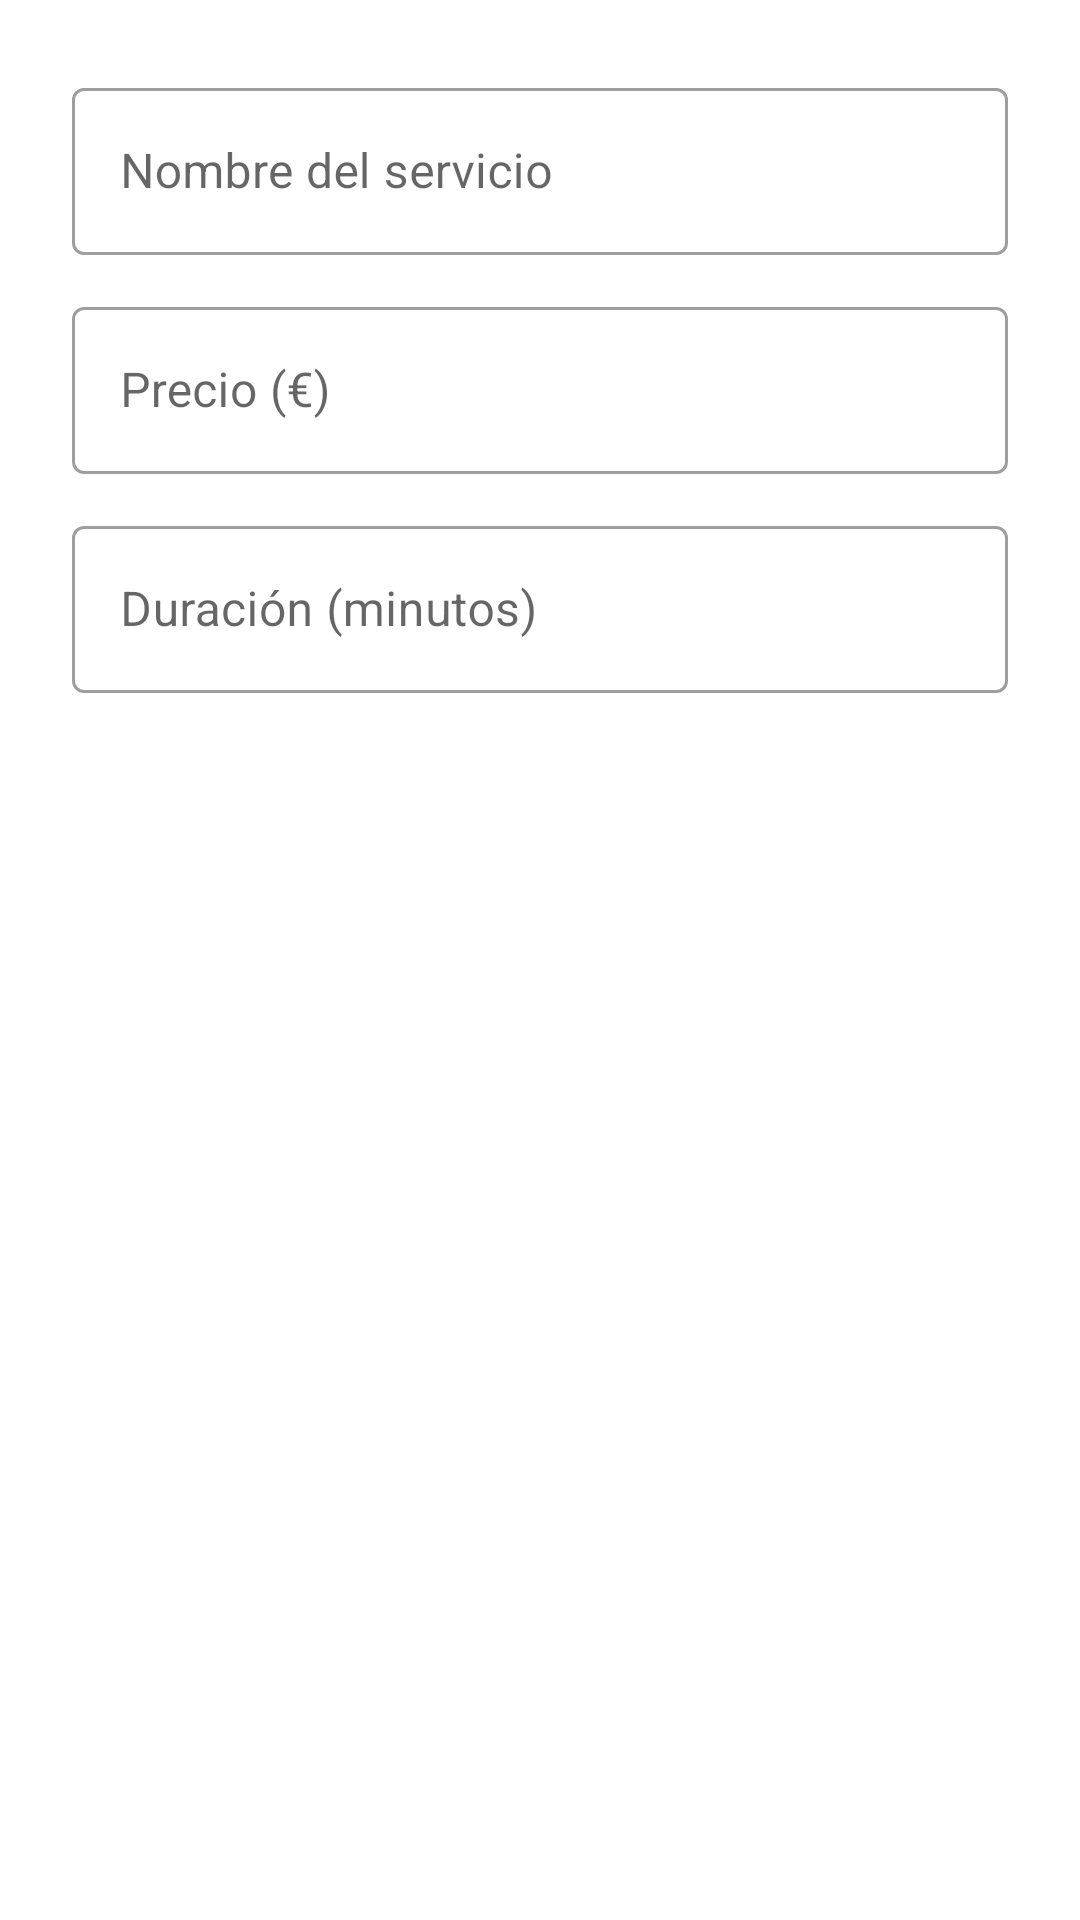

Android layout source for this screen:
<!-- AndroidManifest.xml: application theme Theme.BarberSHOP -->
<!-- res/layout/dialog_agregar_servicio.xml -->
<?xml version="1.0" encoding="utf-8"?>
<LinearLayout xmlns:android="http://schemas.android.com/apk/res/android"
    xmlns:app="http://schemas.android.com/apk/res-auto"
    android:orientation="vertical"
    android:layout_width="match_parent"
    android:layout_height="wrap_content"
    android:padding="24dp">

    <com.google.android.material.textfield.TextInputLayout
        style="@style/Widget.MaterialComponents.TextInputLayout.OutlinedBox"
        android:layout_width="match_parent"
        android:layout_height="wrap_content"
        android:hint="Nombre del servicio">
        <com.google.android.material.textfield.TextInputEditText
            android:id="@+id/etNombreServicio"
            android:layout_width="match_parent"
            android:layout_height="wrap_content"/>
    </com.google.android.material.textfield.TextInputLayout>

    <com.google.android.material.textfield.TextInputLayout
        style="@style/Widget.MaterialComponents.TextInputLayout.OutlinedBox"
        android:layout_width="match_parent"
        android:layout_height="wrap_content"
        android:layout_marginTop="12dp"
        android:hint="Precio (€)">
        <com.google.android.material.textfield.TextInputEditText
            android:id="@+id/etPrecioServicio"
            android:layout_width="match_parent"
            android:layout_height="wrap_content"
            android:inputType="numberDecimal"/>
    </com.google.android.material.textfield.TextInputLayout>

    <com.google.android.material.textfield.TextInputLayout
        style="@style/Widget.MaterialComponents.TextInputLayout.OutlinedBox"
        android:layout_width="match_parent"
        android:layout_height="wrap_content"
        android:layout_marginTop="12dp"
        android:hint="Duración (minutos)">
        <com.google.android.material.textfield.TextInputEditText
            android:id="@+id/etDuracionServicio"
            android:layout_width="match_parent"
            android:layout_height="wrap_content"
            android:inputType="number"/>
    </com.google.android.material.textfield.TextInputLayout>

</LinearLayout>
<!-- resources referenced by this layout -->
<resources>
  <style name="Theme.BarberSHOP" parent="Theme.MaterialComponents.DayNight.NoActionBar">
          
          <item name="colorPrimary">@color/primary_light</item>
          <item name="colorOnPrimary">@color/on_primary_light</item>
          <item name="colorSecondary">@color/secondary_light</item>
          
          <item name="android:statusBarColor">?android:attr/colorBackground</item>
          <item name="android:windowLightStatusBar">true</item>
          
          <item name="android:colorBackground">@color/background_light</item>
          <item name="colorSurface">@color/surface_light</item>
          <item name="colorOnBackground">@color/on_background_light</item>
          <item name="colorOnSurface">@color/on_surface_light</item>
      </style>
  <color name="primary_light">#FF000000</color>
  <color name="on_primary_light">#FFFFFFFF</color>
  <color name="secondary_light">#FF333333</color>
  <color name="background_light">#FFFFFFFF</color>
  <color name="surface_light">#FFF5F5F5</color>
  <color name="on_background_light">#FF000000</color>
  <color name="on_surface_light">#FF000000</color>
</resources>
